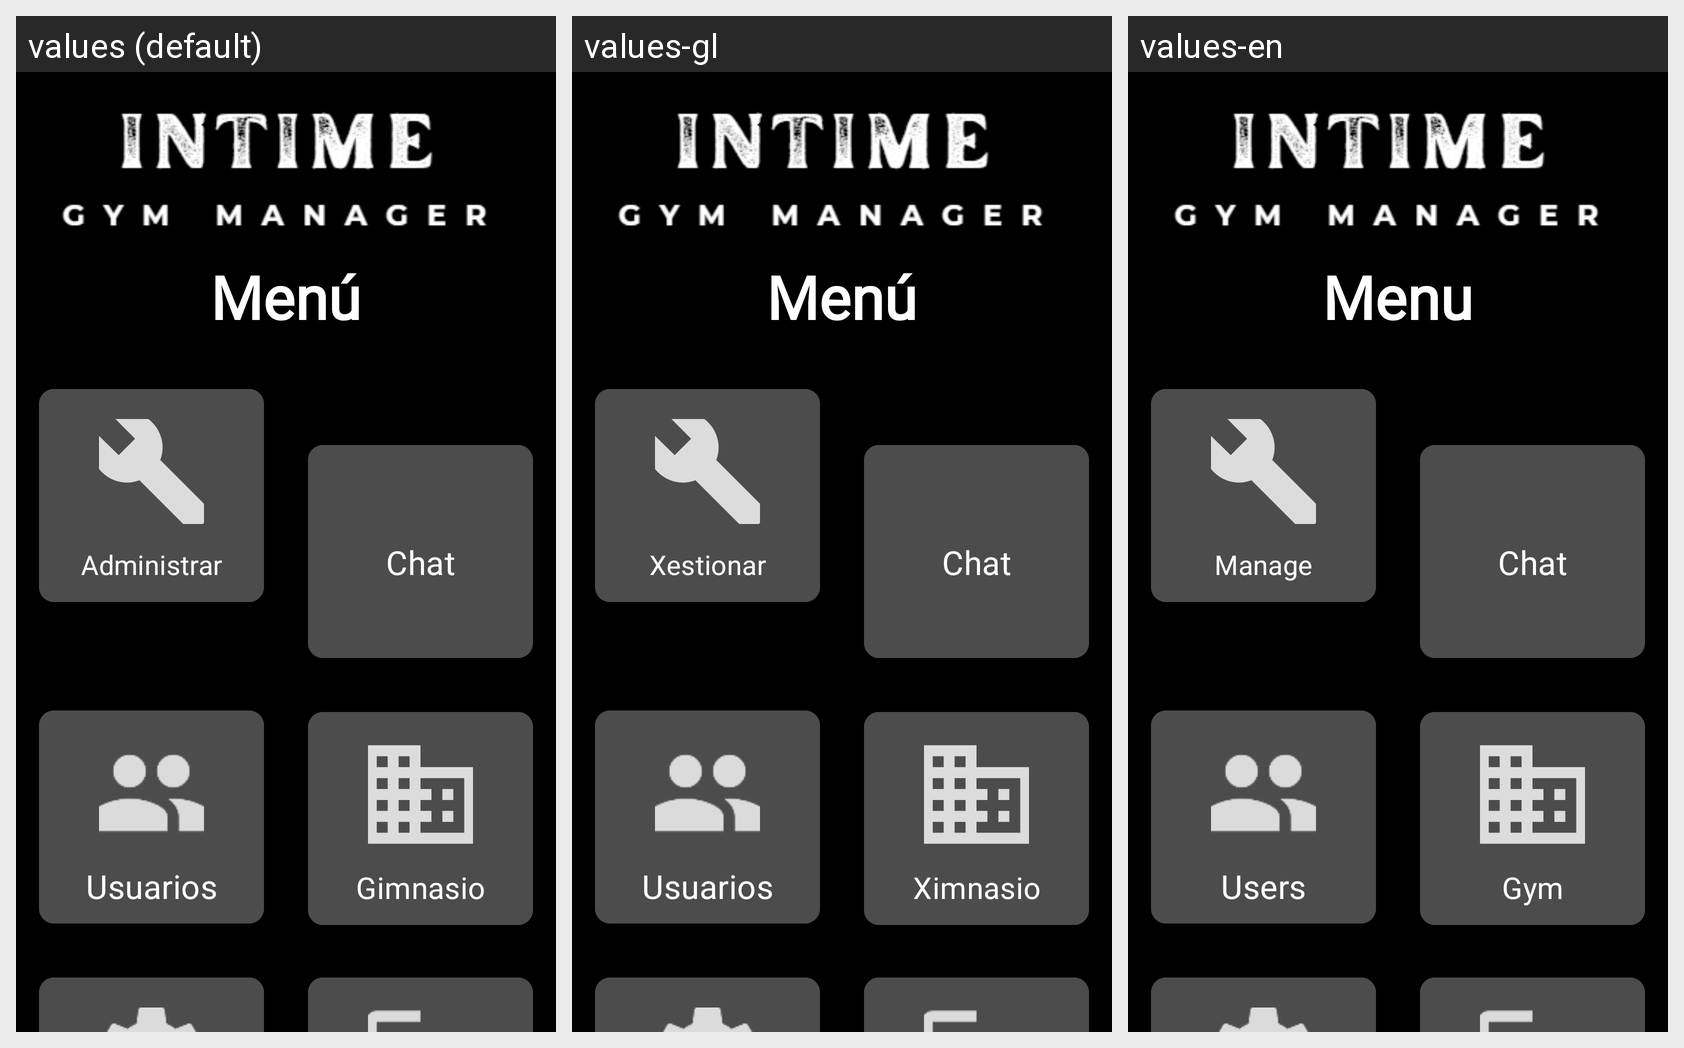

Translations of the strings shown on this Android screen, per locale in the grid:
Android screen res/layout/activity_menu_admin.xml rendered under 3 locales, left to right: values (default), values-gl, values-en. Device: Nexus 5 (rendered at 1080×1920; each locale shown at half size, 540×960, under a caption strip naming it); theme Base.Theme.InTime.
Strings drawn on this screen, with the default value and each locale's value (text and hints the layout hard-codes, and strings that could not be matched under every locale, appear in the picture but are not listed):

menu
  values: Menú
  values-gl: Menú
  values-en: Menu

Administrar
  values: Administrar
  values-gl: Xestionar
  values-en: Manage

chat
  values: Chat
  values-gl: Chat
  values-en: Chat

usuarios
  values: Usuarios
  values-gl: Usuarios
  values-en: Users

gimnasio
  values: Gimnasio
  values-gl: Ximnasio
  values-en: Gym
